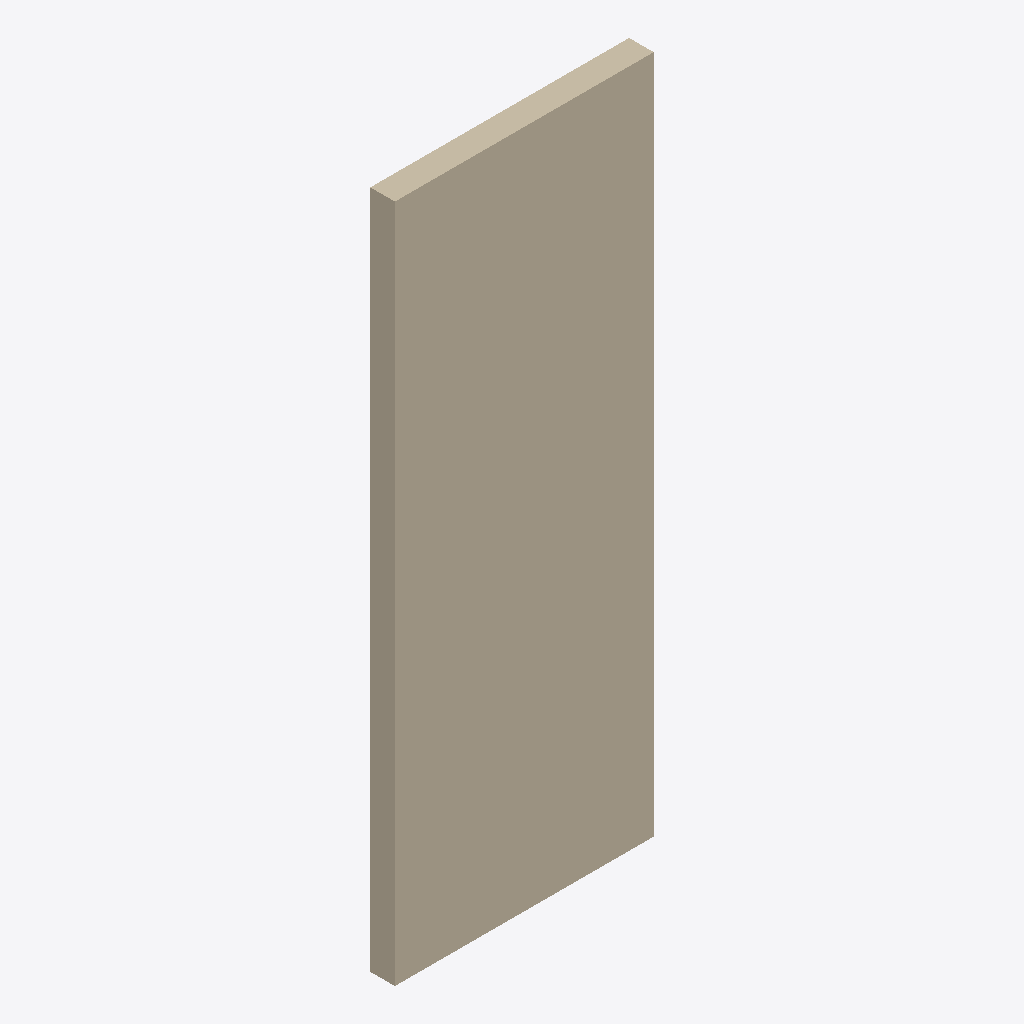
Isometric view of an IFC building model (IFC-SPF (STEP), schema IFC4, length unit millimetre), seen from the south-west, elements coloured by IFC class: 2 walls (beige).
Extent 3.0 m × 0.3 m × 8.0 m (x, y, z). Storeys (2): Level 0 at 0.00 m; Level 1 at 4.00 m. Elements (2): 2 IfcWall.

HEADER;
FILE_DESCRIPTION(('ViewDefinition [ReferenceView_V1.2]','ExchangeRequirement [Architecture]'),'2;1');
FILE_NAME('Project Number','2022-02-22T16:37:33',('Mazri Abderrahmane'),('M24'),'The EXPRESS Data Manager Version 5.02.0100.07 : ','22.0.2.392 - Exporter 22.0.2.392 - Alternate UI ','');
FILE_SCHEMA(('IFC4'));
ENDSEC;
DATA;
#127=IFCPROJECT('1fPZo3z4TBsRUJ_UkWp5B5',#42,'Project Number',$,$,'Project Name','Project Status',(#114),#109);
#165=IFCSITE('1fPZo3z4TBsRUJ_UkWp5B7',#42,'Default',$,$,#164,$,$,.ELEMENT.,(51,30,23,112487),(0,-7,-37,-956022),0.0,$,$);
#142=IFCBUILDING('1fPZo3z4TBsRUJ_UkWp5B4',#42,'',$,$,#33,$,'',.ELEMENT.,$,$,#138);
#155=IFCBUILDINGSTOREY('1fPZo3z4TBsRUJ_UjVCwm2',#42,'Level 0',$,'Level:Circle Head - Project Datum',#153,$,'Level 0',.ELEMENT.,0.0);
#161=IFCBUILDINGSTOREY('1fPZo3z4TBsRUJ_UjVCw_3',#42,'Level 1',$,'Level:Circle Head - Project Datum',#160,$,'Level 1',.ELEMENT.,4000.0);
#400=IFCWALL('2on4jBZoTC5PsGw8YPym2G',#42,'Basic Wall:Wall-Ext_102Bwk-75Ins-100LBlk-12P:309877',$,'Basic Wall:Wall-Ext_102Bwk-75Ins-100LBlk-12P',#388,#397,'309877',.NOTDEFINED.);
#211=IFCWALL('2on4jBZoTC5PsGw8kPym2G',#42,'Basic Wall:Wall-Ext_102Bwk-75Ins-100LBlk-12P:309877',$,'Basic Wall:Wall-Ext_102Bwk-75Ins-100LBlk-12P',#192,#206,'309877',.NOTDEFINED.);
ENDSEC;
